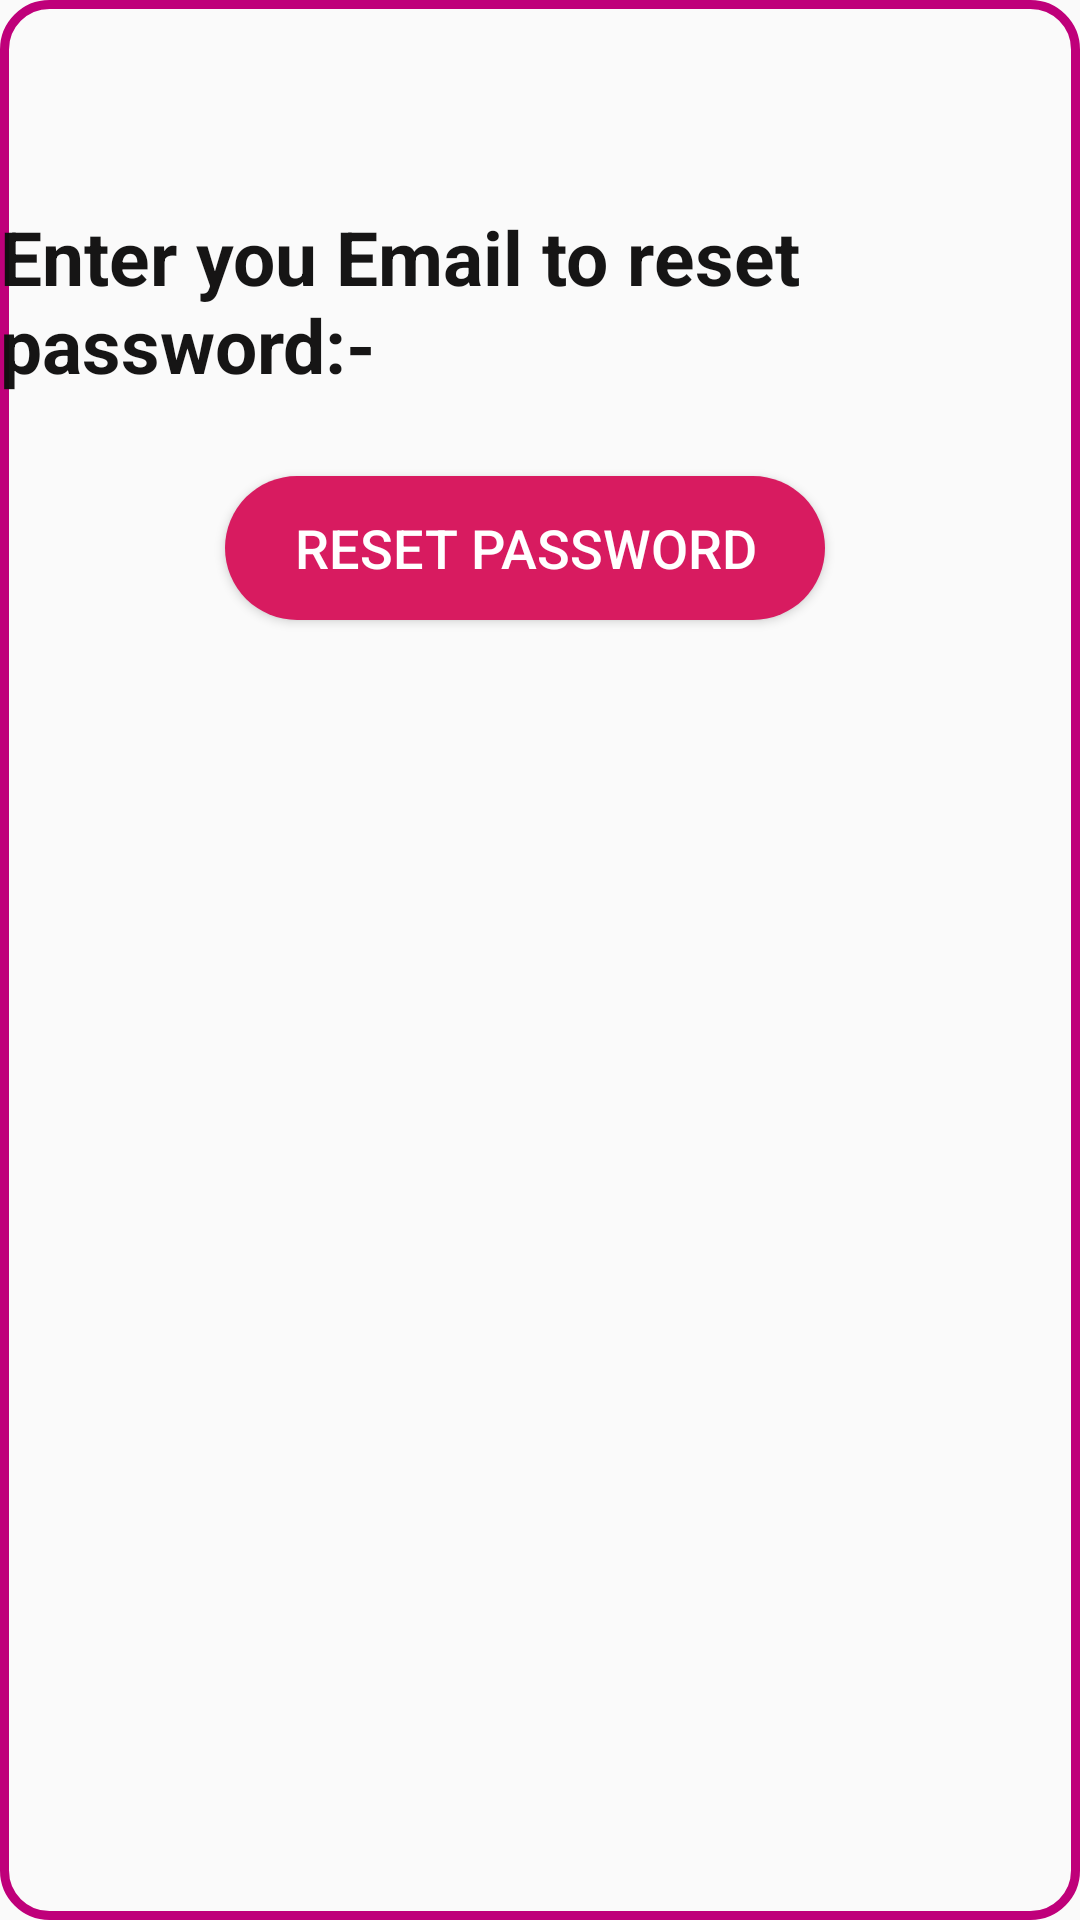

The Android layout XML behind this screen, and the referenced resources:
<!-- AndroidManifest.xml: application theme AppTheme -->
<!-- res/layout/activity_password.xml -->
<?xml version="1.0" encoding="utf-8"?>
<androidx.constraintlayout.widget.ConstraintLayout xmlns:android="http://schemas.android.com/apk/res/android"
    xmlns:app="http://schemas.android.com/apk/res-auto"
    xmlns:tools="http://schemas.android.com/tools"
    android:layout_width="match_parent"
    android:layout_height="match_parent"
    android:background="@drawable/input_design_launcher"
    tools:context=".Password">

    <EditText
        android:id="@+id/et_passowrdEmail"
        android:layout_width="wrap_content"
        android:layout_height="wrap_content"
        android:layout_marginStart="90dp"
        android:layout_marginLeft="90dp"
        android:layout_marginTop="176dp"
        android:layout_marginEnd="108dp"
        android:layout_marginRight="108dp"
        android:layout_marginBottom="510dp"
        android:ems="10"
        android:hint="Email"
        android:textSize="20dp"
        android:inputType="textEmailAddress"
        app:layout_constraintBottom_toBottomOf="parent"
        app:layout_constraintEnd_toEndOf="parent"
        app:layout_constraintStart_toStartOf="parent"
        app:layout_constraintTop_toTopOf="parent"
        app:layout_constraintVertical_bias="0.0" />

    <Button
        android:id="@+id/btn_resetpassword"
        android:layout_width="200dp"
        android:layout_height="wrap_content"
        android:text="Reset Password"
        android:textColor="#ffffff"
        android:textSize="18sp"
        app:layout_constraintBottom_toBottomOf="parent"
        app:layout_constraintEnd_toEndOf="parent"
        app:layout_constraintHorizontal_bias="0.469"
        app:layout_constraintStart_toStartOf="parent"
        app:layout_constraintTop_toBottomOf="@+id/et_passowrdEmail"
        app:layout_constraintVertical_bias="0.058"
        android:background="@drawable/button_rounded"/>

    <TextView
        android:id="@+id/tv_enterEmail"
        android:layout_width="wrap_content"
        android:layout_height="wrap_content"
        android:text="Enter you Email to reset password:-"
        android:textColor="#F70E0D0D"
        android:textSize="25dp"
        android:textStyle="bold"
        app:layout_constraintBottom_toBottomOf="parent"
        app:layout_constraintEnd_toEndOf="parent"
        app:layout_constraintHorizontal_bias="0.494"
        app:layout_constraintStart_toStartOf="parent"
        app:layout_constraintTop_toTopOf="parent"
        app:layout_constraintVertical_bias="0.119" />
</androidx.constraintlayout.widget.ConstraintLayout>
<!-- resources referenced by this layout -->
<resources>
  <!-- drawable button_rounded (drawable) -->
  <?xml version="1.0" encoding="utf-8"?>
  <shape xmlns:android="http://schemas.android.com/apk/res/android"
      android:shape="rectangle">
      <solid
          android:color="@color/colorAccent"
          />
  <corners
      android:radius="30dp"
      />
  </shape>
  <!-- drawable input_design_launcher (drawable) -->
  <?xml version="1.0" encoding="utf-8"?>
  <shape xmlns:android="http://schemas.android.com/apk/res/android">
  
      <stroke
          android:color="@color/Pink"
          android:width="3dp"
          ></stroke>
  
      <corners
          android:radius="15dp"
          ></corners>
  
  
  </shape>
  <style name="AppTheme" parent="Theme.AppCompat.Light.DarkActionBar">
      
      <item name="colorPrimary">@color/colorPrimary</item>
      <item name="colorPrimaryDark">@color/colorPrimaryDark</item>
      <item name="colorAccent">@color/colorAccent</item>
  </style>
  <color name="colorAccent">#D81B60</color>
  <color name="Pink">#BF007A</color>
  <color name="colorPrimary">#E91E63</color>
  <color name="colorPrimaryDark">#222220</color>
</resources>
